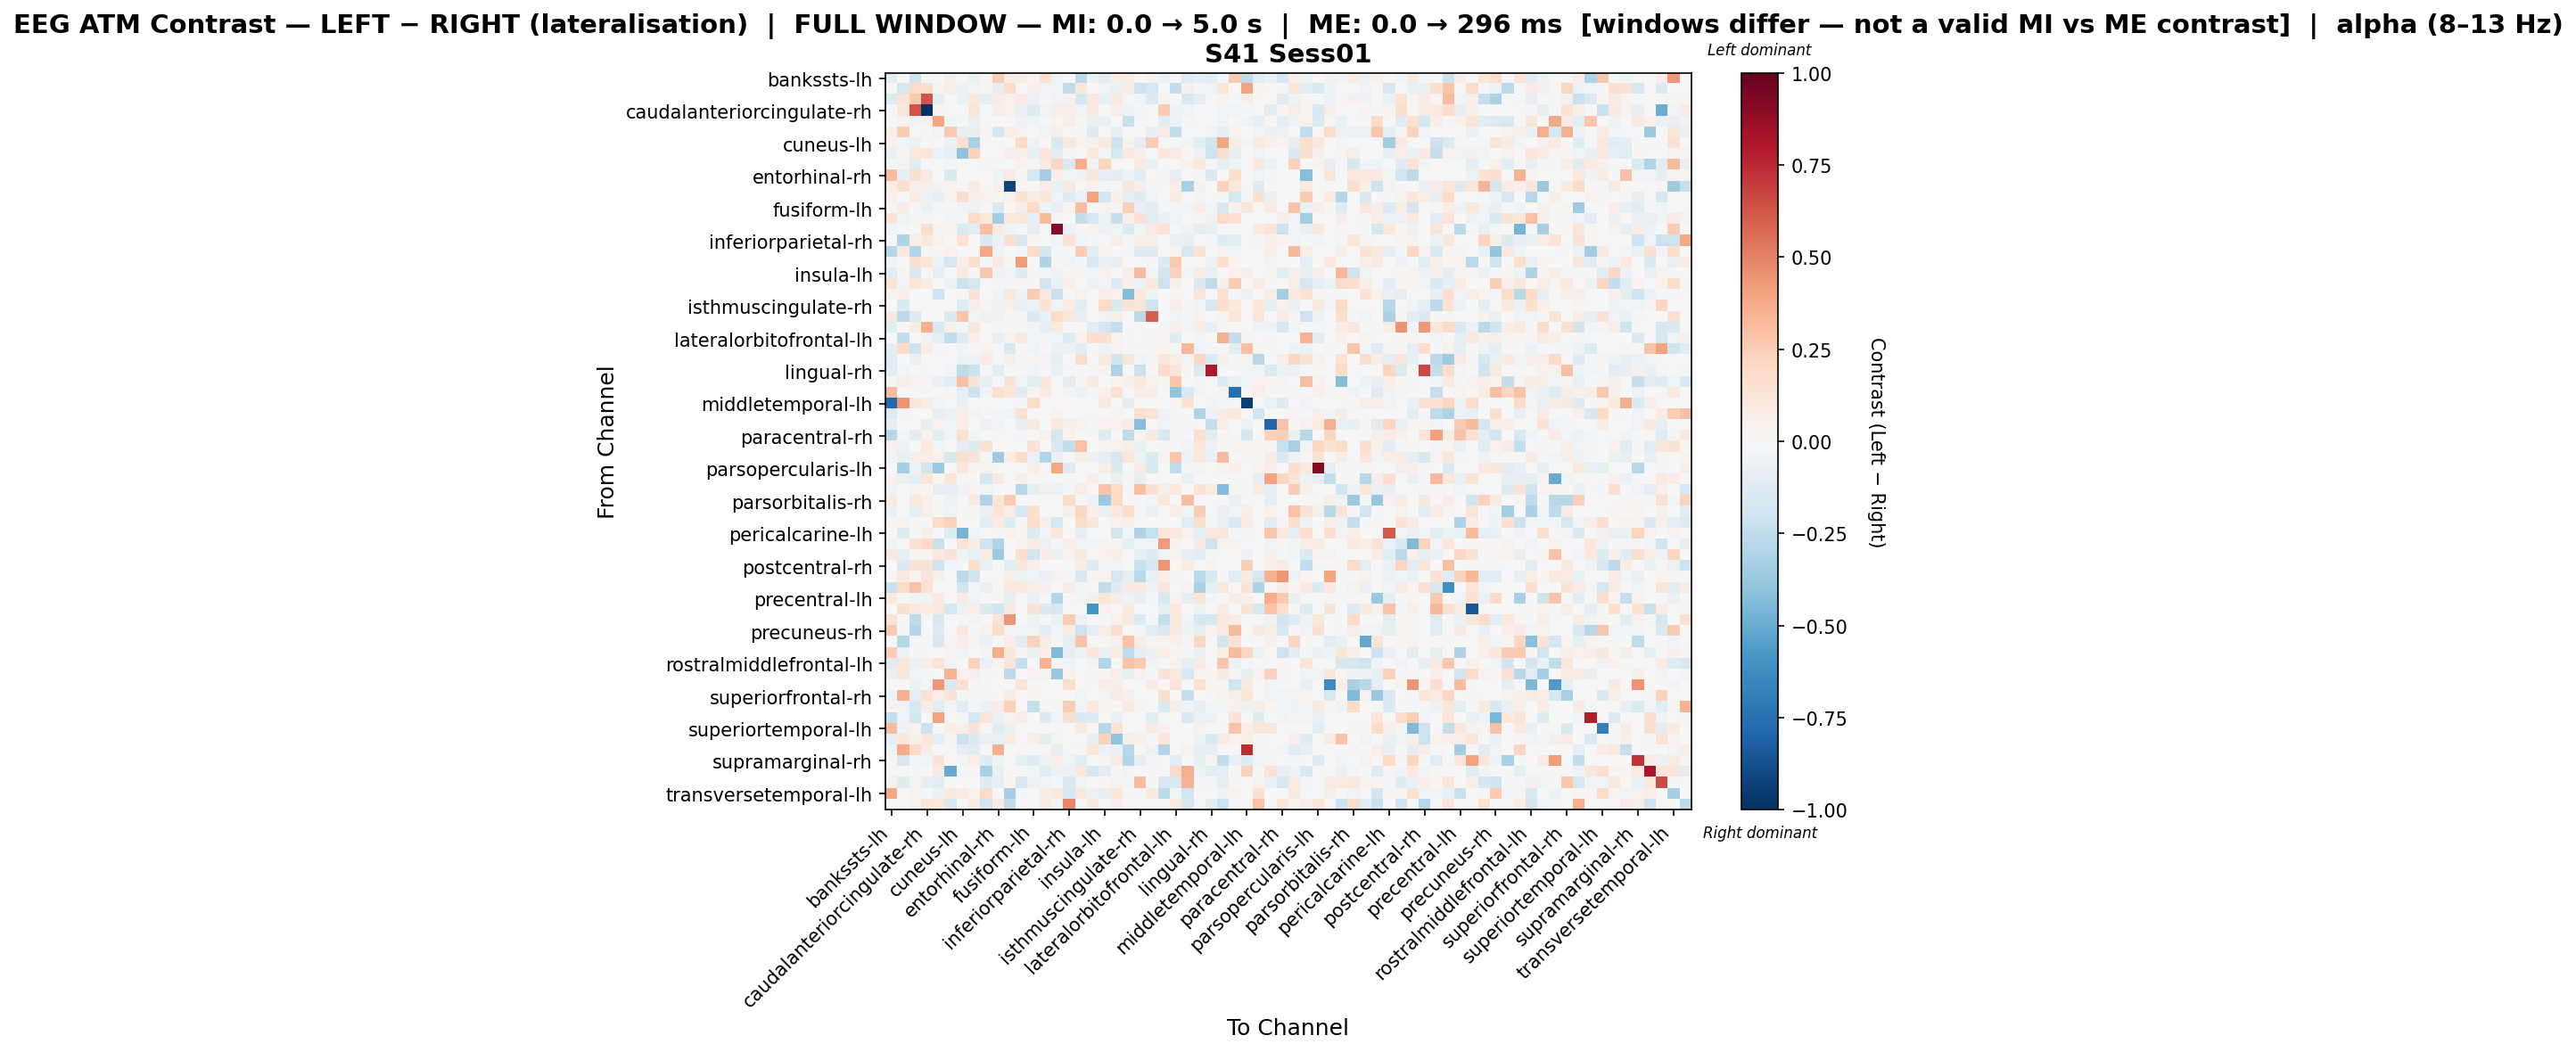

Data behind this chart, as committed beside it:
, bankssts-lh, bankssts-rh, caudalanteriorcingulate-lh, caudalanteriorcingulate-rh, caudalmiddlefrontal-lh, caudalmiddlefrontal-rh, cuneus-lh, cuneus-rh, entorhinal-lh, entorhinal-rh, frontalpole-lh, frontalpole-rh, fusiform-lh, fusiform-rh, inferiorparietal-lh, inferiorparietal-rh, inferiortemporal-lh, inferiortemporal-rh, insula-lh, insula-rh, isthmuscingulate-lh, isthmuscingulate-rh, lateraloccipital-lh
bankssts-lh, -0.1141, 0.0, -0.1994, 0.02221, 0.0, 0.06956, 0.01456, -0.06758, 0.02109, 0.2571, 0.08384, 0.06064, 0.02874, 0.1659, -0.03899, 0.0, -0.2602, -0.05782, -0.1092, 0.0598, 0.0742, 0.0, 0.03289
bankssts-rh, 0.0, -0.1737, 0.1979, 0.1754, 0.03123, 0.0633, -0.06656, -0.0357, 0.01884, -0.09533, 0.1801, 0.0, 0.05168, -0.04145, -0.02487, -0.2485, 0.1133, 0.0, -0.03904, -0.06426, 0.07399, -0.2031, -0.1785
caudalanteriorcingulate-lh, -0.1373, 0.1265, 0.2621, 0.6324, -0.08991, 0.0, -0.06594, 0.1021, -0.0923, 0.0728, 0.04084, 0.08568, -0.05751, -0.002895, -0.03753, 0.04284, -0.1773, 0.1053, -0.08428, 0.09233, -0.008228, -0.02822, -0.1355
caudalanteriorcingulate-rh, -0.0157, 0.1152, 0.6326, -1.0, 0.01451, 0.0, 0.0, 0.122, -0.004031, 0.05702, 0.0448, -0.07111, -0.1288, -0.0261, 0.06568, 0.06525, -0.04031, 0.09278, 0.0, 0.06313, -0.04803, -0.008062, 0.0
caudalmiddlefrontal-lh, 0.0, 0.03772, -0.04562, 0.0428, 0.3934, -0.02414, 0.0, -0.07645, 0.0, 0.0, 0.01695, -0.0535, -0.04024, 0.0, 0.03366, 0.06891, 0.008414, -0.07609, -0.06785, 0.005609, -0.2223, 0.0, 0.0
caudalmiddlefrontal-rh, 0.0657, 0.2565, 0.0, 0.009386, -0.03236, 0.2652, -0.09226, -0.09935, 0.02338, -0.1611, 0.06101, 0.04224, 0.0, -0.03181, 0.0657, 0.0, 0.01377, -0.1277, 0.0, -0.08516, 0.0, 0.0, -0.08516
cuneus-lh, 0.04676, -0.03009, -0.05481, 0.0, 0.0, -0.05789, 0.1633, -0.3205, 0.0, 0.0, 0.0, 0.2, -0.04965, -0.00189, -0.1418, 0.1153, 0.03257, 0.04369, 0.1026, -0.2033, 0.03633, -0.09191, 0.2512
cuneus-rh, -0.07482, -0.02135, 0.1018, 0.1306, -0.05237, -0.08542, -0.4037, 0.2334, 0.0, 0.0, 0.06788, 0.05091, -0.08337, 0.1188, -0.1122, 0.009573, 0.0, 0.1018, -0.02894, -0.164, 0.0882, 0.05387, -0.003729
entorhinal-lh, -0.01095, 0.03778, -0.1132, -0.007798, 0.0, -0.01481, 0.0, 0.0, 0.02135, -0.01844, 0.0, 0.04251, -0.01844, 0.08888, 0.2046, -0.1475, 0.3655, -0.03688, 0.215, 0.01159, 0.0, 0.07958, -0.07018
entorhinal-rh, 0.3171, -0.07923, 0.1631, 0.09321, 0.0, -0.1448, 0.0, 0.0, 0.0, -0.04324, 0.08417, 0.01532, -0.1663, -0.332, 0.06602, -0.04437, -0.0507, 0.1136, -0.08873, -0.1061, -0.0507, -0.1077, 0.007508
frontalpole-lh, 0.07403, 0.1576, 0.06249, 0.05977, -0.03675, 0.03532, 0.0, 0.09421, 0.0, 0.05391, -0.9187, 0.01087, 0.0, 0.06872, -0.07318, 0.1081, 0.0, 0.03365, -0.02091, 0.0005557, 0.1122, 0.06057, -0.01331
frontalpole-rh, 0.05466, 0.0, 0.07506, -0.06146, -0.08407, 0.03466, 0.1777, 0.05254, 0.04456, 0.01261, 0.03961, 0.1471, 0.07067, 0.1188, -0.03558, -0.1197, -0.06196, 0.4002, -0.1801, 0.05446, -0.08734, -0.1197, -0.03235
fusiform-lh, 0.01924, 0.0725, -0.02211, -0.06549, -0.0196, 0.0, -0.03484, -0.06173, 0.0137, -0.154, 0.0, 0.06194, 0.194, -0.0343, -0.08329, 0.02017, 0.311, 0.0, 0.04, 0.03023, 0.241, -0.07647, -0.1135
fusiform-rh, 0.1479, -0.04264, 0.007894, -0.01672, 0.0, -0.02754, -0.01066, 0.1959, 0.102, -0.3422, 0.1044, 0.1142, -0.08884, 0.3168, 0.01511, 0.0, -0.2382, -0.1721, -0.05331, -0.2317, 0.05423, 0.1422, -0.1033
inferiorparietal-lh, -0.03879, -0.01742, -0.00166, 0.1761, 0.03747, 0.03747, -0.1368, -0.1045, 0.3011, 0.07869, -0.04628, -0.01429, -0.098, 0.0, 0.9116, -0.05554, 0.01956, 0.03372, -0.05513, -0.04084, -0.1468, -0.04492, 0.09168
inferiorparietal-rh, 0.0, -0.3042, 0.06266, 0.1025, 0.04081, 0.0, 0.1447, 0.003267, -0.1388, -0.0614, 0.1548, -0.1623, 0.02179, 0.0, -0.03469, 0.1371, -0.04386, -0.01973, 0.00375, 0.05906, -0.01207, 0.05638, 0.04725
inferiortemporal-lh, -0.2853, 0.08717, -0.2906, -0.0119, 0.009312, 0.04346, 0.00245, 0.0, 0.382, -0.03173, 0.0, -0.02729, 0.188, -0.1812, -0.01259, -0.01586, 0.2549, -0.1141, 0.02324, 0.005811, -0.01821, -0.1308, -0.1182
inferiortemporal-rh, -0.03264, 0.0, 0.1498, 0.1203, -0.05554, -0.1632, 0.06454, 0.1567, -0.01632, 0.08856, 0.02766, 0.4253, 0.0, -0.2989, 0.03316, -0.04412, -0.008899, -0.1551, -0.0673, -0.08223, 0.0, 0.0, -0.01632
insula-lh, -0.1069, 0.0306, -0.1407, 0.0, -0.0929, 0.0, 0.09169, -0.01939, 0.27, -0.05133, -0.04003, -0.1301, 0.01474, -0.02353, -0.04919, 0.02978, 0.02873, -0.02354, 0.04528, -0.002256, 0.06612, 0.3113, -0.04491
insula-rh, 0.1371, -0.03548, 0.1185, 0.07822, 0.0, -0.05069, -0.2182, -0.1611, 0.007111, -0.01819, 0.02123, 0.02133, 0.01132, -0.1851, -0.06495, 0.04741, 0.0, -0.04775, -0.02837, -0.1299, 0.04741, -0.05546, 0.1073
isthmuscingulate-lh, 0.03304, 0.0475, -0.005955, 0.005606, -0.2095, 0.0, 0.0147, 0.132, 0.0, -0.03157, 0.1066, -0.04932, 0.2496, 0.0877, -0.2234, -0.01941, 0.04242, 0.0, 0.06402, 0.0413, -0.432, 0.1044, -0.05226
isthmuscingulate-rh, 0.0, -0.1365, 0.003704, 0.0, 0.0, 0.0, -0.1208, 0.06365, 0.02602, -0.05285, 0.05855, -0.06441, -0.05826, 0.135, -0.04294, 0.07671, -0.1024, 0.0, 0.1939, -0.1478, 0.1268, 0.1239, -0.1975
lateraloccipital-lh, 0.08884, -0.2624, -0.1302, 0.0, 0.0, -0.136, 0.2776, -0.02696, -0.0581, 0.04784, -0.008013, -0.01603, -0.1353, -0.06892, 0.1966, 0.1101, -0.08107, 0.0, -0.03806, 0.06366, -0.0008526, -0.2685, 0.5963
lateraloccipital-rh, -0.1111, 0.0, 0.05763, 0.3652, -0.1534, 0.04022, -0.02137, 0.1133, 0.0, -0.01224, 0.0, 0.0, -0.02564, -0.0812, 0.101, 0.0, 0.0, -0.1058, -0.1885, -0.2421, 0.0, 0.0, 0.0
lateralorbitofrontal-lh, 0.0, -0.2407, 0.0, -0.03467, -0.0943, -0.2436, -0.1259, 0.04876, 0.0, -0.07565, 0.0354, 0.1013, -0.03811, -0.02903, -0.03782, -0.1192, 0.0463, 0.1869, 0.1712, 0.03759, -0.0186, -0.002229, -0.007859
lateralorbitofrontal-rh, -0.1072, 0.184, -0.2076, 0.07164, -0.01989, 0.0, -0.04263, 0.01147, 0.03393, 0.0, -0.1539, 0.0, -0.04547, -0.005684, -0.06253, -0.05968, -0.102, -0.008526, -0.03695, 0.03484, 0.0, 0.01072, -0.01137
lingual-lh, -0.1176, -0.001744, -0.07498, 0.0, 0.0, 0.0, -0.06072, -0.0564, 0.08025, -0.008719, 0.05107, -0.01046, 0.02417, 0.0357, -0.08068, 0.0, 0.1856, 0.0, 0.0864, -0.1969, 0.1214, -0.03231, 0.0228
lingual-rh, -0.1105, -0.02351, 0.0, 0.0, 0.0, -0.02586, -0.2576, -0.2126, -0.01646, -0.1129, 0.0, 0.0, -0.03617, -0.02275, -0.07759, -0.009405, 0.0, -0.02116, 0.03197, -0.3062, 0.0, -0.205, 0.0
medialorbitofrontal-lh, -0.01513, 0.06791, 0.03597, -0.0208, -0.0758, -0.1059, 0.2959, 0.1373, -0.07972, -0.02127, 0.1311, -0.04369, -0.111, 0.1102, 0.0, -0.1133, 0.01687, 0.09007, -0.005742, 0.03312, 0.05172, 0.1026, 0.03447
medialorbitofrontal-rh, 0.3097, 0.0, -0.01128, -0.02247, 0.0, -0.0205, -0.09335, -0.2183, -0.03745, 0.1794, 0.1196, -0.1248, 0.03038, 0.08344, 0.0, -0.03204, -0.05992, 0.02225, 0.05285, 0.1709, -0.02206, 0.06774, 0.05786
middletemporal-lh, -0.7818, 0.4471, 0.118, 0.05603, -0.02983, 0.0, -0.07656, -0.003522, 0.0, 0.0, 0.005384, -0.02113, 0.1866, 0.0, 0.0, 0.0, 0.0, 0.0, 0.08983, 0.0, -0.1033, -0.003522, 0.0
middletemporal-rh, -0.1358, 0.02711, 0.0, 0.0, -0.0871, -0.05806, 0.06416, -0.03346, 0.0174, -0.02805, -0.04973, 0.1506, 0.0, 0.0, 0.03793, -0.004839, 0.0, 0.0, 0.0, 0.0279, 0.0, 0.167, 0.1327
paracentral-lh, -0.08454, 0.0, 0.0, -0.09854, 0.04539, -0.04598, 0.06337, -0.005709, -0.05665, -0.02956, 0.0, -0.07883, 0.08642, 0.0, 0.1037, 0.04695, 0.03745, -0.01597, 0.04366, 0.04038, 0.07914, -0.4227, 0.0
paracentral-rh, -0.2765, -0.03071, -0.1073, 0.03345, -0.1152, -0.04321, 0.1594, -0.03036, 0.0, 0.0, 0.0, -0.01296, -0.004321, 0.05428, -0.1771, 0.03171, 0.0, 0.0, -0.1267, 0.0, -0.2534, 0.03877, 0.09966
parahippocampal-lh, 0.05019, -0.06202, -0.001095, 0.101, -0.02849, 0.0, -0.09134, -0.1197, 0.1338, 0.0, 0.0, -0.001899, 0.1398, -0.003972, -0.1521, -0.2397, 0.2904, 0.0, 0.02776, 0.04589, 0.05756, -0.06855, 0.002531
parahippocampal-rh, -0.04274, -0.07541, 0.06037, 0.06251, 0.05, -0.1608, 0.1525, 0.1306, 0.0, -0.3646, 0.06989, 0.2023, -0.05816, -0.2953, -0.06656, 0.0, 0.05855, -0.05662, -0.08771, -0.1648, 0.115, -0.05091, -0.1371
parsopercularis-lh, 0.0, -0.3323, -0.0479, -0.181, -0.3698, 0.0, 0.1131, 0.03034, 0.0331, 0.0, 0.0, 0.0, 0.06896, 0.0, 0.3903, -0.1312, 0.0, 0.0, 0.05633, -0.1362, -0.004641, 0.08551, -0.1516
parsopercularis-rh, 0.03941, -0.06656, -0.09728, 0.1222, 0.02299, 0.1196, 0.0, 0.0, -0.1669, 0.08868, 0.0, 0.06241, 0.009854, 0.009854, 0.0, 0.0, 0.0, 0.06569, 0.0, -0.07774, 0.01314, -0.07837, 0.0
parsorbitalis-lh, -0.04361, 0.0, 0.02946, 0.0, -0.09969, -0.08286, -0.05233, 0.03535, -0.04669, 0.0, 0.0, -0.2774, -0.09654, 0.05892, -0.05669, -0.01744, 0.06329, 0.0, 0.2857, 0.1955, -0.008722, 0.298, 0.1537
parsorbitalis-rh, 0.08634, 0.0, 0.1025, 0.05222, 0.0, -0.04887, 0.0, 0.08728, -0.3087, 0.1243, 0.2571, 0.0, 0.0, 0.0, 0.0, 0.1816, 0.0, -0.05532, -0.3688, 0.1987, 0.0, 0.0, -0.02444
parstriangularis-lh, -0.07651, 0.006675, -0.09795, 0.05025, 0.02128, -0.03659, 0.0, 0.01531, -0.07695, 0.1353, 0.06888, -0.1519, 0.1534, 0.0, 0.0, 0.05204, 0.2065, 0.04872, -0.07482, 0.08801, 0.1806, 0.01041, -0.07651
parstriangularis-rh, 0.02696, 0.03467, -0.009461, 0.0, 0.1922, 0.2322, 0.0, 0.0, -0.1117, 0.08089, -0.1239, 0.01863, 0.1611, 0.05007, -0.1741, 0.0, 0.1783, 0.1117, 0.0, 0.04237, 0.05243, 0.0, 0.0
pericalcarine-lh, 0.0, -0.1325, -0.01869, 0.05979, 0.0, -0.1175, -0.4659, -0.03226, 0.0, -0.01169, 0.03575, 0.02298, -0.127, -0.02506, 0.1157, 0.0, -0.08185, 0.0, -0.00167, -0.1868, -0.02534, -0.3016, -0.2195
pericalcarine-rh, -0.03049, 0.003765, 0.1391, 0.1991, -0.2204, -0.004138, 0.1474, 0.07586, -0.1971, -0.3025, 0.0, 0.02636, 0.07922, -0.05722, -0.0122, 0.07014, -0.04521, -0.02744, 0.0346, 0.03765, -0.08917, -0.02639, -0.0271
postcentral-lh, 0.08606, -0.09443, 0.01064, 0.02166, 0.0939, 0.1272, -0.0332, -0.06956, 0.07343, -0.3635, 0.0, 0.1692, -0.1861, 0.07039, -0.07188, 0.03249, 0.1014, 0.0, 0.04139, 0.06613, 0.004664, -0.09078, -0.1284
postcentral-rh, 0.0, -0.1351, 0.1271, 0.1271, -0.2028, -0.03041, 0.0, 0.1738, -0.07604, 0.0, -0.1043, 0.1121, 0.0537, 0.0, 0.0, 0.0, 0.07079, -0.1261, -0.04637, -0.02377, 0.0, -0.2203, -0.1623
posteriorcingulate-lh, -0.006347, 0.09551, 0.0261, 0.1303, 0.05372, 0.0, -0.2631, -0.1967, 0.0, 0.002359, 0.04775, -0.05227, -0.03619, -0.06273, 0.04205, -0.023, -0.1485, 0.02388, 0.04377, -0.1681, -0.08597, -0.2732, -0.07281
posteriorcingulate-rh, -0.223, 0.1915, 0.2932, 0.1446, -0.003982, 0.0, -0.1887, 0.03082, -0.07578, 0.0, 0.1009, 0.1005, 0.06183, 0.04792, 0.0, 0.07286, -0.01838, 0.002576, -0.2484, -0.1218, 0.08663, 0.1014, -0.05069
precentral-lh, 0.101, 0.0, -0.02913, -0.04482, 0.08625, 0.0, 0.08258, -0.04258, 0.0, 0.007939, -0.1004, 0.0, -0.06723, 0.0, -0.2814, 0.0, -0.02465, 0.05307, 0.1236, 0.07772, -0.04258, -0.07844, -0.0138
precentral-rh, 0.0, 0.1625, 0.09473, 0.08263, 0.08964, -0.1764, -0.06005, 0.06991, -0.1444, -0.1982, 0.09303, 0.0, 0.1261, -0.1444, -0.1692, 0.0, 0.0, -0.5935, 0.03922, 0.0, 0.09524, 0.0, 0.0
precuneus-lh, 0.1403, 0.0, -0.2515, 0.0, -0.1529, 0.0, 0.008153, -0.02422, 0.0, 0.1296, 0.4437, -0.00382, -0.0477, -0.01719, -0.06726, 0.2549, -0.06113, 0.0, 0.005, 0.03986, 0.0906, -0.1398, -0.008327
precuneus-rh, 0.2613, -0.02215, -0.2896, 0.0, -0.13, 0.0, 0.1032, -0.01495, 0.03949, 0.1768, -0.03593, -0.02618, -0.04457, -0.1046, -0.03021, 0.07699, -0.2054, -0.1015, 0.0552, 0.1735, 0.004503, -0.01864, -0.1122
rostralanteriorcingulate-lh, 0.0, -0.2869, -0.0183, -0.005914, -0.1634, 0.02363, 0.06875, 0.02363, -0.06808, 0.0, 0.06875, -0.1089, 0.231, 0.0709, 0.0, -0.08281, 0.2816, 0.0, 0.0211, 0.04297, 0.2868, 0.07735, 0.03271
rostralanteriorcingulate-rh, 0.2465, -0.05554, -0.0227, 0.0, 0.0, 0.03228, -0.04294, -0.002863, -0.02863, 0.3617, 0.1165, 0.01262, -0.06585, 0.06705, -0.4423, -0.0919, -0.0544, 0.1206, -0.06299, 0.07608, -0.253, -0.1013, -0.06585
rostralmiddlefrontal-lh, -0.1087, 0.1195, -0.0656, 0.06949, 0.1429, -0.03381, 0.0, 0.2287, -0.06917, 0.03248, 0.135, -0.2276, 0.0, 0.3486, 0.02179, -0.03459, 0.0, -0.03459, -0.2967, 0.009744, 0.2817, 0.2614, -0.03953
rostralmiddlefrontal-rh, -0.07252, 0.1205, -0.02852, -0.01572, 0.0, 0.3444, 0.04367, 0.04826, -0.02133, 0.0, -0.2607, 0.0, 0.04367, 0.03447, -0.3762, 0.0394, 0.0, 0.01379, 0.01807, 0.05517, -0.09741, 0.04596, -0.008532
superiorfrontal-lh, 0.0, 0.007579, -0.06097, 0.01516, 0.4329, -0.145, 0.1592, 0.01137, -0.003625, 0.0, 0.0, 0.1401, 0.0, 0.0, 0.0, 0.1748, 0.0, 0.0, 0.07608, 0.06063, 0.003789, 0.0, 0.07579
superiorfrontal-rh, -0.03779, 0.3544, -0.1015, 0.153, 0.05525, 0.134, -0.01331, 0.01247, -0.01664, 0.0, 0.07863, 0.0, 0.01913, 0.002125, -0.007486, 0.0, -0.03992, 0.0, -0.03992, 0.08288, 0.04888, 0.0, 0.0
superiorparietal-lh, 0.03714, -0.03452, -0.154, 0.07465, -0.1036, -0.02608, -0.1056, -0.009371, -0.05506, 0.08393, 0.2271, 0.0, -0.2305, -0.01141, 0.01966, 0.2474, -0.044, 0.1041, 0.03696, 0.02728, 0.08636, 0.02442, 0.002438
superiorparietal-rh, -0.242, -0.03291, -0.1815, 0.0, 0.4004, 0.0, -0.01645, -0.1725, 0.1242, -0.06581, 0.03548, 0.06505, 0.0, -0.1383, -0.02742, 0.1561, -0.1396, -0.1296, 0.0, -0.0713, 0.0, 0.0, -0.1123
... 8 more rows
